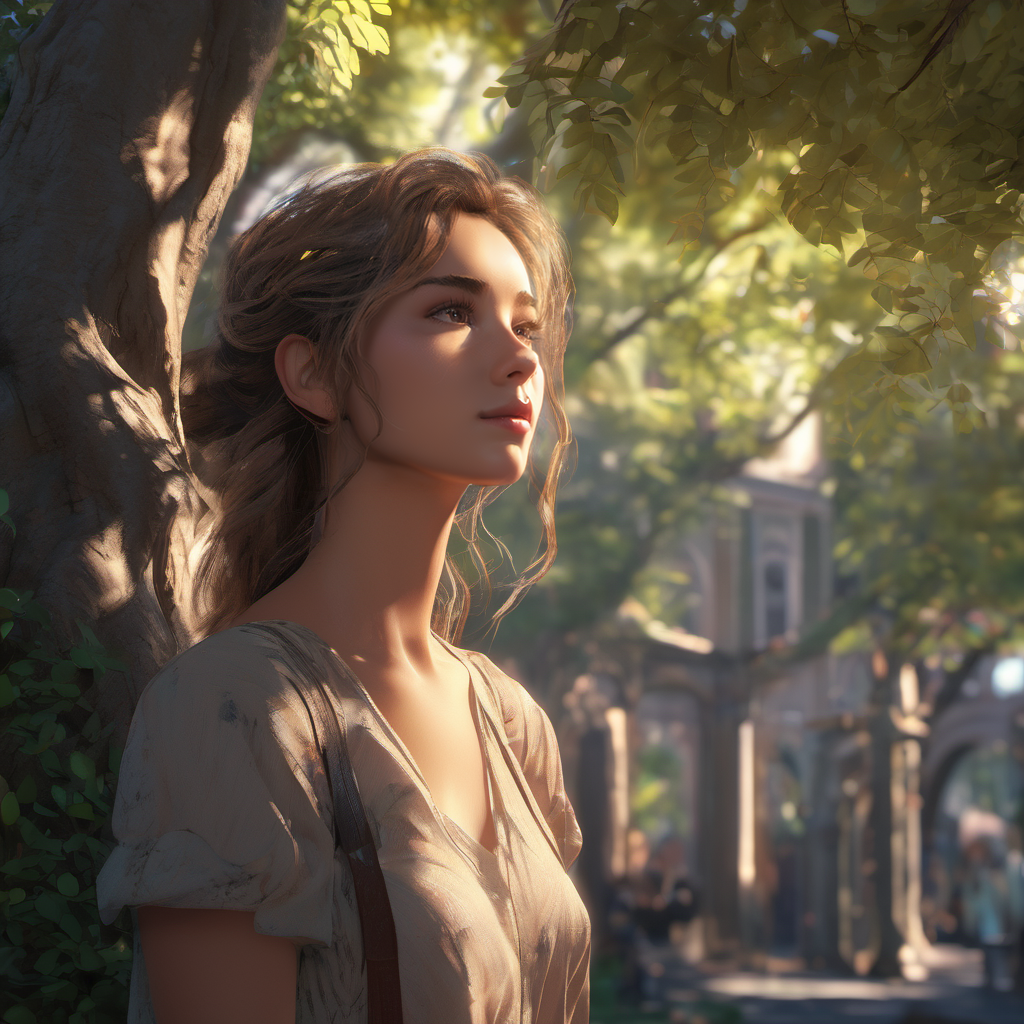
Generation parameters embedded in this image by AUTOMATIC1111 Stable Diffusion web UI or a fork of it (Forge, ...) (PNG 'parameters' text chunk):
concept art 1 girl, masterpiece, best quality, high resolution, 8K, HDR, bloom, sun light, raytracing, detailed shadows, intricate tree shadow, bokeh, depth of field, film photography, film grain, glare, (wind:0.8), detailed hair, beautiful face, beautiful girl, ultra detailed eyes, cinematic lighting, (hyperdetailed:1.15), outdoors . digital artwork, illustrative, painterly, matte painting, highly detailed
Negative prompt: photo, photorealistic, realism, ugly, (worst quality:2.00), (low quality:2.00), (normal quality:2.00), low-res,text,watermark


Steps: 20, Sampler: DPM++ 2M Karras, CFG scale: 7, Seed: 833658478, Size: 1024x1024, Model hash: 31e35c80fc, Model: sd_xl_base_1.0, Style Selector Enabled: True, Style Selector Randomize: True, Style Selector Style: Texture, ADetailer model: face_yolov8n.pt, ADetailer confidence: 0.3, ADetailer dilate/erode: 4, ADetailer mask blur: 4, ADetailer denoising strength: 0.4, ADetailer inpaint only masked: True, ADetailer inpaint padding: 32, ADetailer version: 23.9.3, Version: v1.6.0